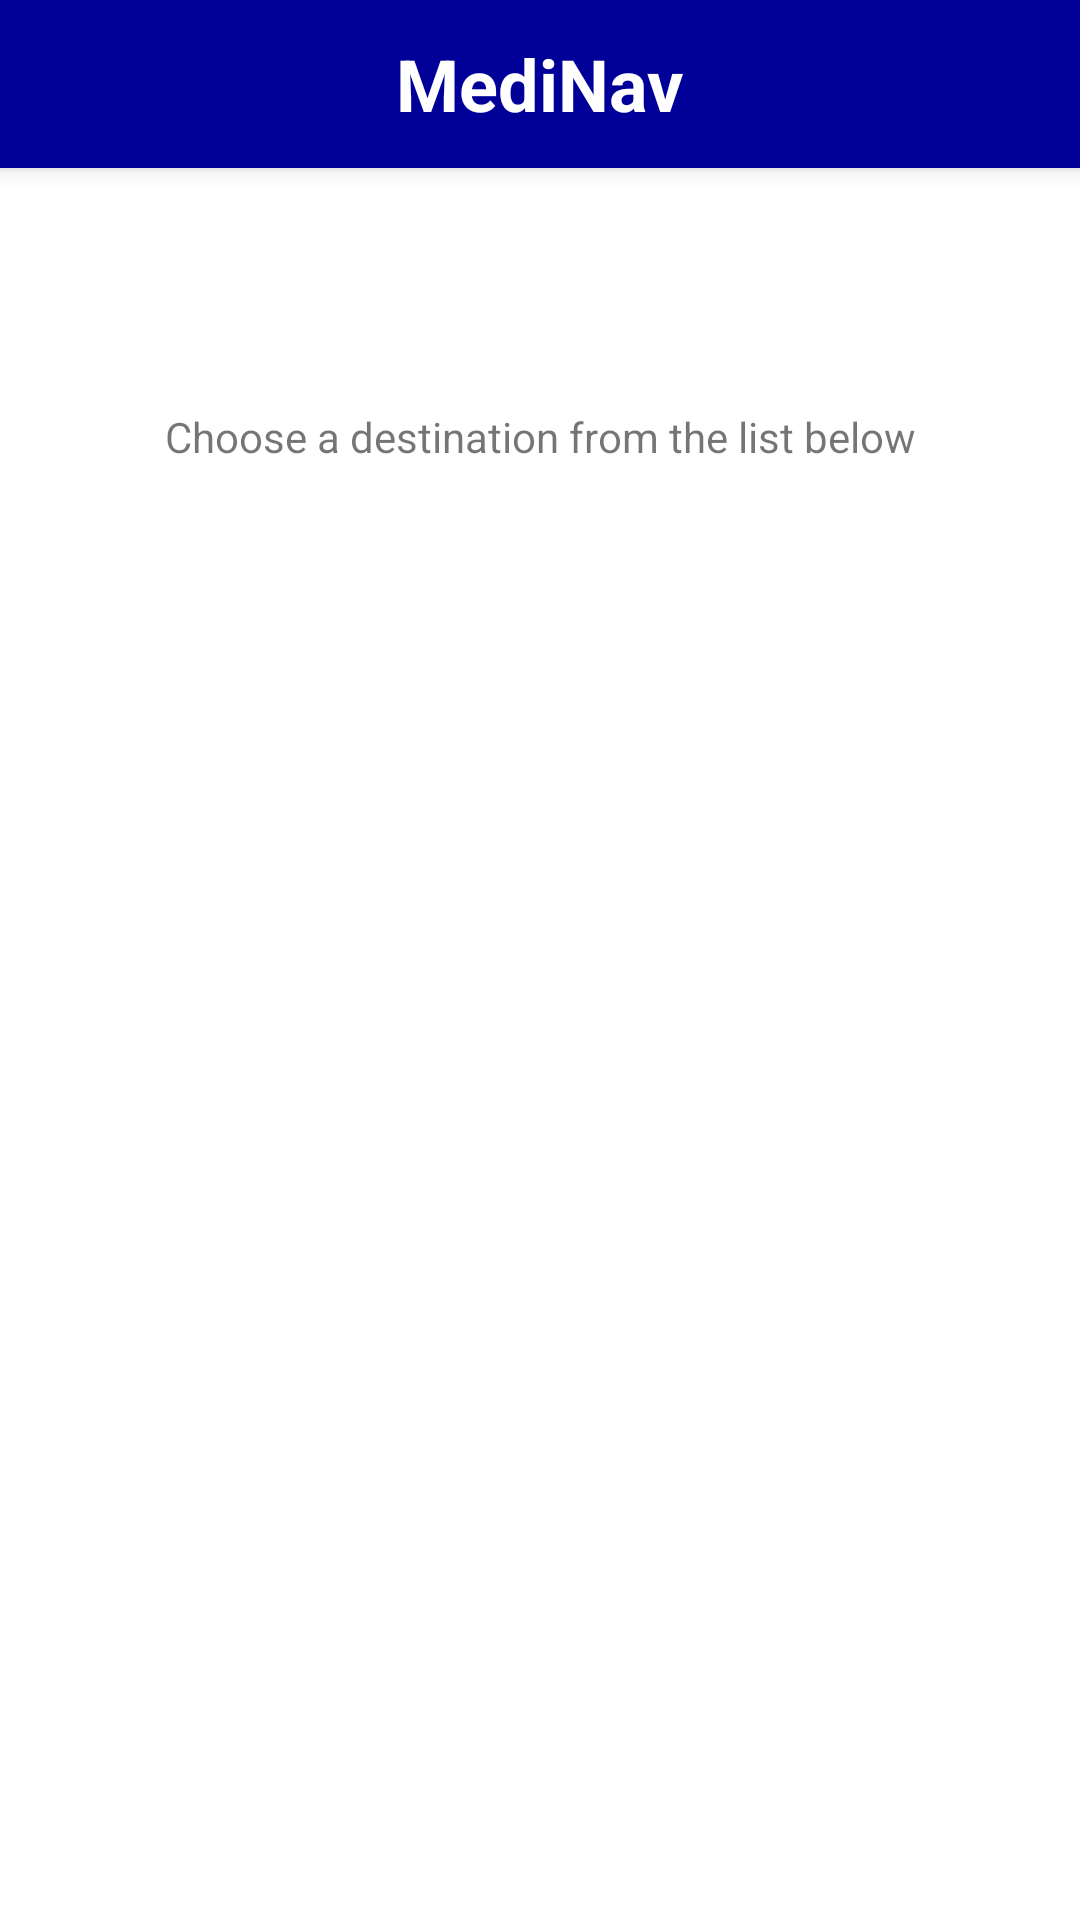

Android layout source for this screen:
<!-- AndroidManifest.xml: application theme AppTheme -->
<!-- res/layout/activity_choose_destination.xml -->
<?xml version="1.0" encoding="utf-8"?>
<android.support.constraint.ConstraintLayout
    xmlns:android="http://schemas.android.com/apk/res/android"
    xmlns:tools="http://schemas.android.com/tools"
    xmlns:app="http://schemas.android.com/apk/res-auto"
    android:id="@+id/activity_choose_position"
    android:layout_width="match_parent"
    android:layout_height="match_parent"
    android:background="#ffffff"
    android:orientation="vertical"
    android:paddingBottom="@dimen/activity_vertical_margin"
    android:paddingLeft="@dimen/activity_horizontal_margin"
    android:paddingRight="@dimen/activity_horizontal_margin"
    android:paddingTop="@dimen/activity_vertical_margin"
    tools:context="it.unirc.barbiana20.medinav.ChoosePosition">

    <android.support.v7.widget.Toolbar
        android:id="@+id/toolbar"
        android:layout_width="0dp"
        android:layout_height="56dp"
        android:background="#000099"
        android:elevation="4dp"
        android:theme="@style/ThemeOverlay.AppCompat.ActionBar"
        app:popupTheme="@style/ThemeOverlay.AppCompat.Light"
        app:layout_constraintLeft_toLeftOf="parent"
        app:layout_constraintTop_toTopOf="parent"
        app:layout_constraintRight_toRightOf="parent"
        app:layout_constraintHorizontal_bias="0.0">
        <TextView
            android:text="@string/app_name"
            android:layout_width="wrap_content"
            android:layout_height="wrap_content"
            android:layout_gravity="center"
            android:id="@+id/toolbar_title"
            android:gravity="left"
            android:textSize="24sp"
            android:textStyle="normal|bold"
            android:textColor="#fff" />
    </android.support.v7.widget.Toolbar>




    <TextView
        android:text="@string/choose_destination"
        android:layout_width="wrap_content"
        android:layout_height="wrap_content"
        android:id="@+id/textView"
        android:layout_marginTop="80dp"
        app:layout_constraintTop_toBottomOf="@+id/toolbar"
        android:layout_marginStart="16dp"
        app:layout_constraintLeft_toLeftOf="parent"
        android:layout_marginEnd="16dp"
        app:layout_constraintRight_toRightOf="parent" />

    <ListView
        android:id="@+id/listview_2"
        android:layout_width="316dp"
        android:layout_height="223dp"
        android:layout_marginTop="8dp"
        app:layout_constraintTop_toBottomOf="@+id/textView"
        android:layout_marginStart="16dp"
        app:layout_constraintLeft_toLeftOf="parent"
        android:layout_marginEnd="16dp"
        app:layout_constraintRight_toRightOf="parent"
        app:layout_constraintBottom_toBottomOf="parent"
        android:layout_marginBottom="16dp" />


</android.support.constraint.ConstraintLayout>
<!-- resources referenced by this layout -->
<resources>
  <string name="app_name">MediNav</string>
  <string name="choose_destination">Choose a destination from the list below</string>
  <style name="AppTheme" parent="Theme.AppCompat.Light.NoActionBar">
          
          <item name="android:textColorSecondary">@android:color/white</item>
          <item name="colorPrimary">@color/colorPrimary</item>
          <item name="colorPrimaryDark">@color/colorPrimaryDark</item>
          <item name="colorAccent">@color/colorAccent</item>
      </style>
  <color name="colorPrimary">#000099</color>
  <color name="colorPrimaryDark">#303F9F</color>
  <color name="colorAccent">#000099</color>
</resources>
